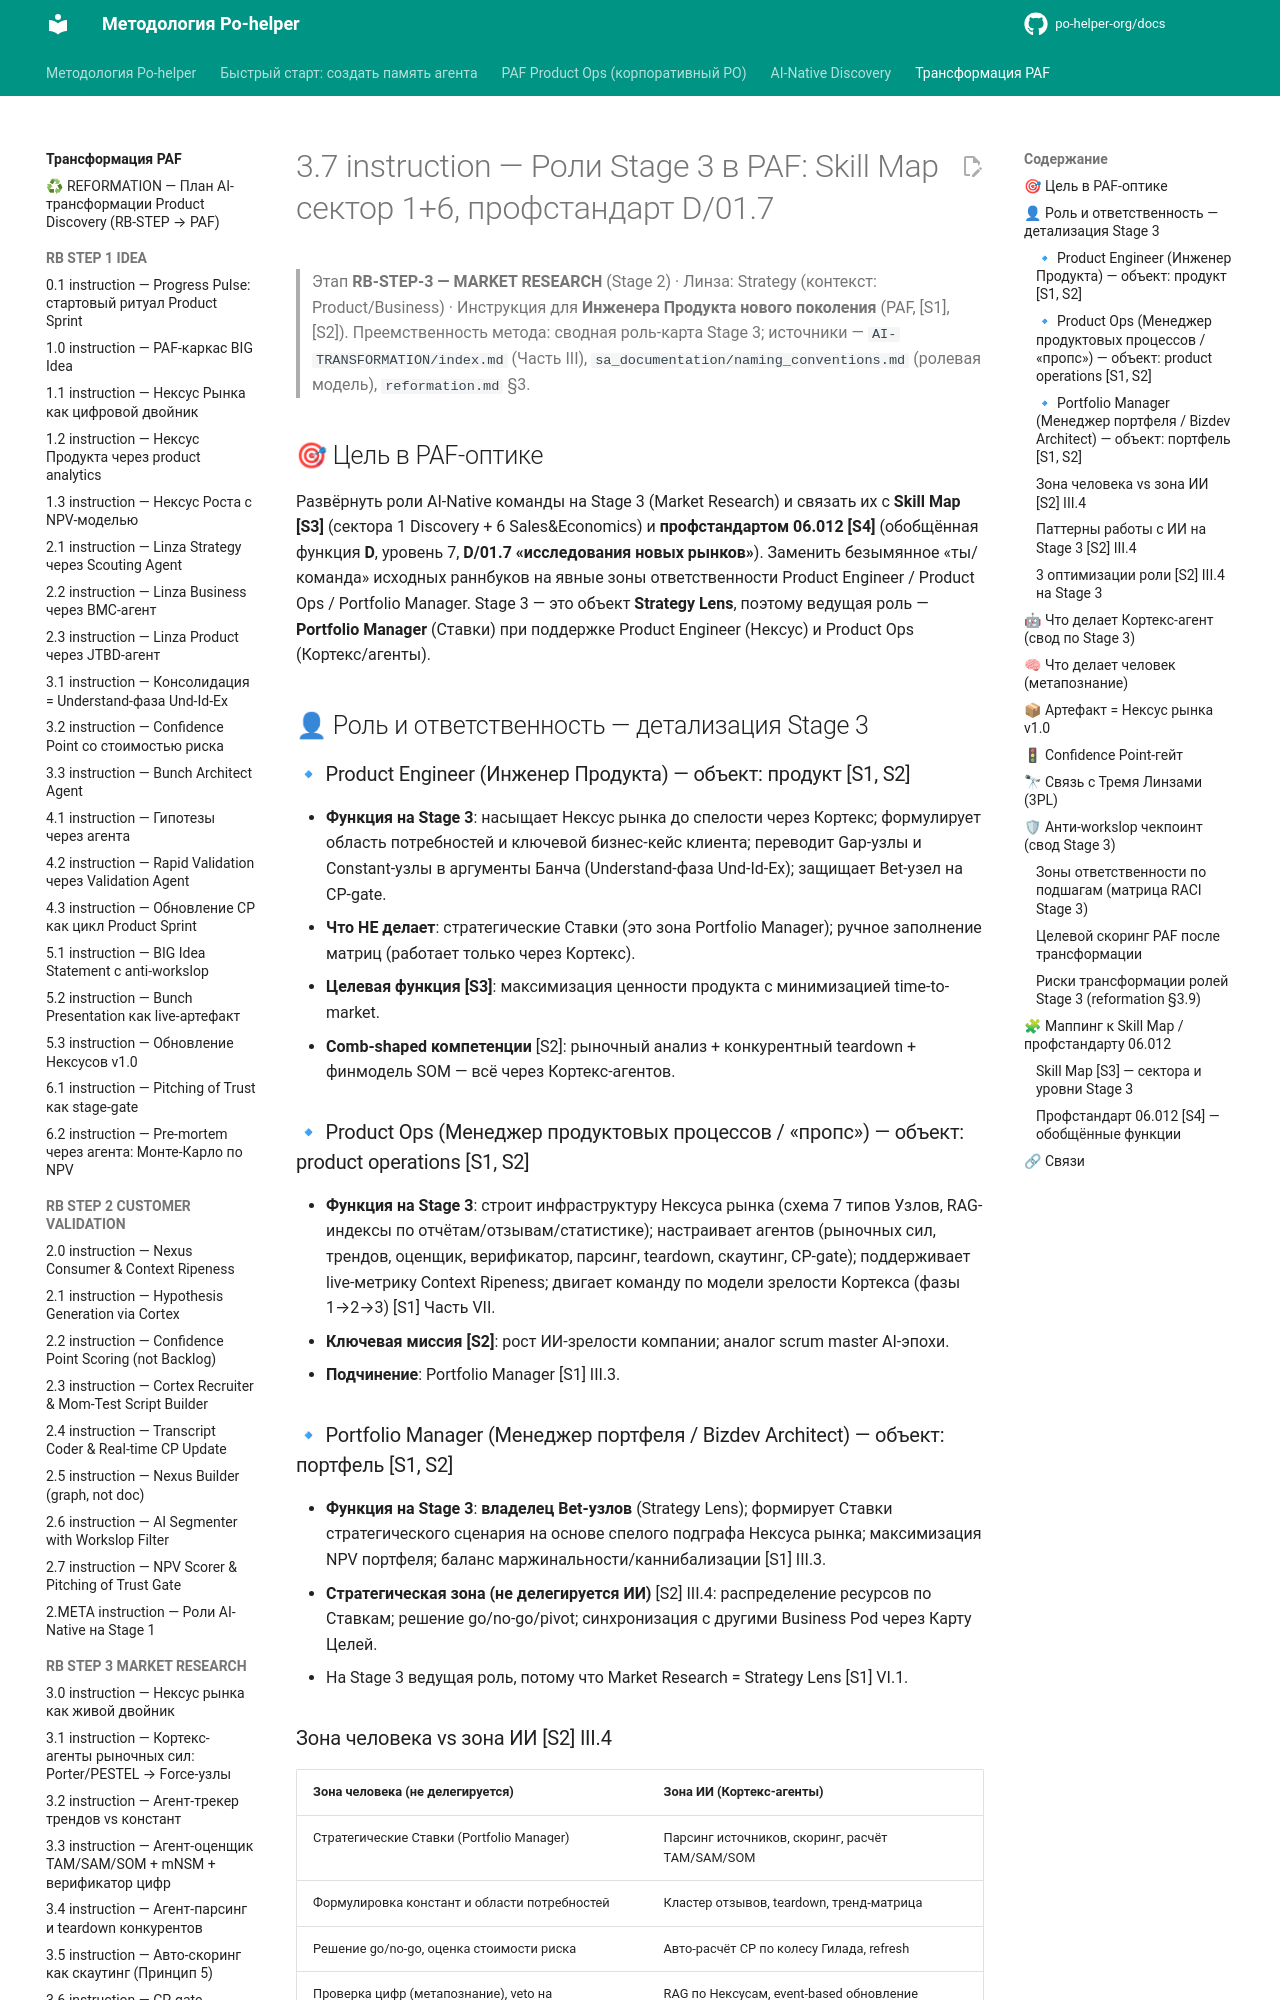

repository: po-helper-org/docs · page: ai-transformation/RB-STEP-3-MARKET-RESEARCH/3.7-instruction/index.html · generator: mkdocs

# 3.7 instruction — Роли Stage 3 в PAF: Skill Map сектор 1+6, профстандарт D/01.7

> Этап **RB-STEP-3 — MARKET RESEARCH** (Stage 2) · Линза: Strategy (контекст: Product/Business) · Инструкция для **Инженера Продукта нового поколения** (PAF, [S1],[S2]).
> Преемственность метода: сводная роль-карта Stage 3; источники — `AI-TRANSFORMATION/index.md` (Часть III), `sa_documentation/naming_conventions.md` (ролевая модель), `reformation.md` §3.

## 🎯 Цель в PAF-оптике
Развёрнуть роли AI-Native команды на Stage 3 (Market Research) и связать их с **Skill Map [S3]** (сектора 1 Discovery + 6 Sales&Economics) и **профстандартом 06.012 [S4]** (обобщённая функция **D**, уровень 7, **D/01.7 «исследования новых рынков»**). Заменить безымянное «ты/команда» исходных раннбуков на явные зоны ответственности Product Engineer / Product Ops / Portfolio Manager. Stage 3 — это объект **Strategy Lens**, поэтому ведущая роль — **Portfolio Manager** (Ставки) при поддержке Product Engineer (Нексус) и Product Ops (Кортекс/агенты).

## 👤 Роль и ответственность — детализация Stage 3

### 🔹 Product Engineer (Инженер Продукта) — объект: продукт [S1, S2]
- **Функция на Stage 3**: насыщает Нексус рынка до спелости через Кортекс; формулирует область потребностей и ключевой бизнес-кейс клиента; переводит Gap-узлы и Constant-узлы в аргументы Банча (Understand-фаза Und-Id-Ex); защищает Bet-узел на CP-gate.
- **Что НЕ делает**: стратегические Ставки (это зона Portfolio Manager); ручное заполнение матриц (работает только через Кортекс).
- **Целевая функция [S3]**: максимизация ценности продукта с минимизацией time-to-market.
- **Comb-shaped компетенции** [S2]: рыночный анализ + конкурентный teardown + финмодель SOM — всё через Кортекс-агентов.

### 🔹 Product Ops (Менеджер продуктовых процессов / «пропс») — объект: product operations [S1, S2]
- **Функция на Stage 3**: строит инфраструктуру Нексуса рынка (схема 7 типов Узлов, RAG-индексы по отчётам/отзывам/статистике); настраивает агентов (рыночных сил, трендов, оценщик, верификатор, парсинг, teardown, скаутинг, CP-gate); поддерживает live-метрику Context Ripeness; двигает команду по модели зрелости Кортекса (фазы 1→2→3) [S1] Часть VII.
- **Ключевая миссия [S2]**: рост ИИ-зрелости компании; аналог scrum master AI-эпохи.
- **Подчинение**: Portfolio Manager [S1] III.3.

### 🔹 Portfolio Manager (Менеджер портфеля / Bizdev Architect) — объект: портфель [S1, S2]
- **Функция на Stage 3**: **владелец Bet-узлов** (Strategy Lens); формирует Ставки стратегического сценария на основе спелого подграфа Нексуса рынка; максимизация NPV портфеля; баланс маржинальности/каннибализации [S1] III.3.
- **Стратегическая зона (не делегируется ИИ)** [S2] III.4: распределение ресурсов по Ставкам; решение go/no-go/pivot; синхронизация с другими Business Pod через Карту Целей.
- На Stage 3 ведущая роль, потому что Market Research = Strategy Lens [S1] VI.1.
